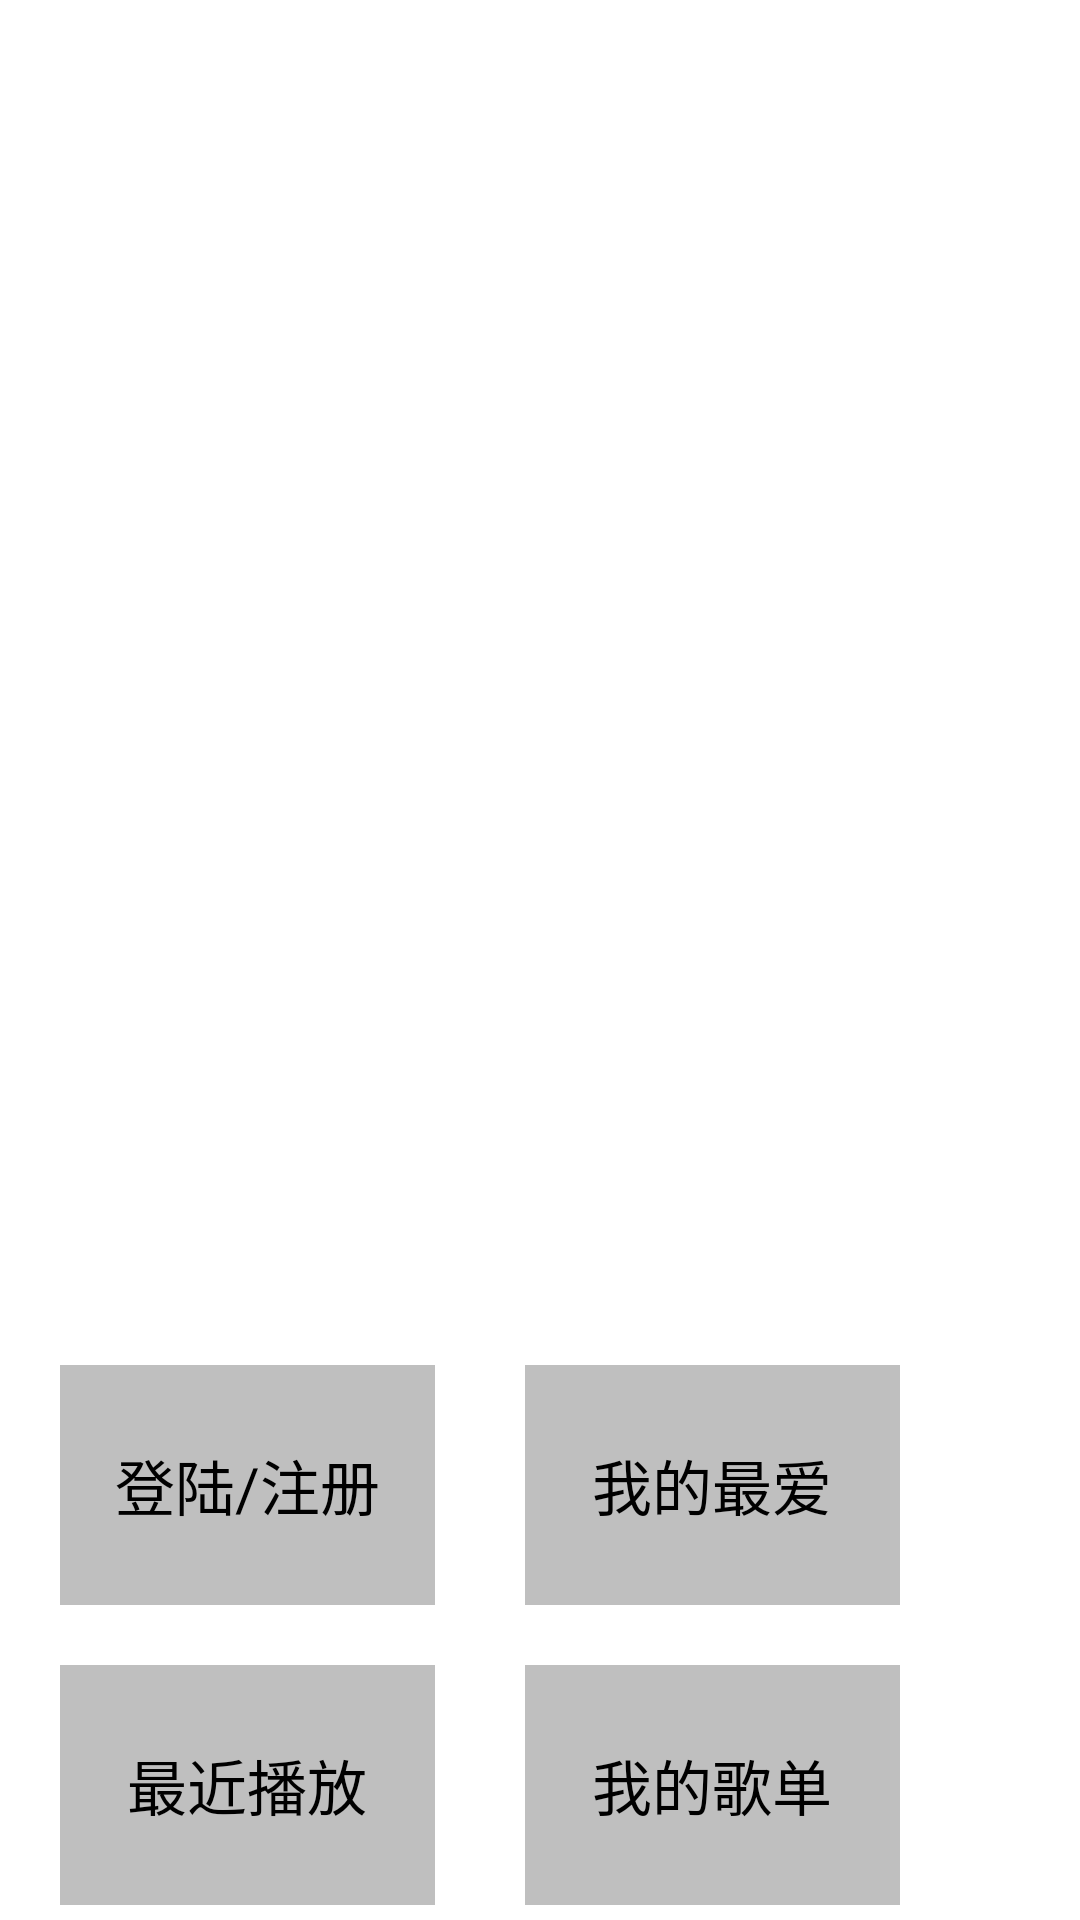

Layout XML and referenced resources for this Android screen:
<!-- AndroidManifest.xml: application theme AppTheme -->
<!-- res/layout/tabcontent_aboutme_viewpager_main.xml -->
<?xml version="1.0" encoding="utf-8"?>
<LinearLayout xmlns:android="http://schemas.android.com/apk/res/android"
    android:id="@+id/aboutme_layout"
    android:layout_width="match_parent"
    android:layout_height="match_parent"
    android:orientation="vertical"
    android:gravity="bottom" >
    <LinearLayout 
        android:layout_width="wrap_content"
	    android:layout_height="wrap_content"
        android:orientation="horizontal"
        android:layout_marginBottom="20dp">
	    <Button 
	        android:id="@+id/login_aboutme"
	        android:layout_width="125dp"
		    android:layout_height="80dp"
		    android:layout_marginLeft="20dp"
		    android:text="登陆/注册"
		    android:textColor="#000"
		    android:textSize="20dp"
		    android:background="#40000000"/>
	    <Button 
	        android:id="@+id/bestlove_aboutme"
	        android:layout_width="125dp"
		    android:layout_height="80dp"
		    android:layout_marginLeft="30dp"
		    android:text="我的最爱"
		    android:textColor="#000"
		    android:textSize="20dp"
		    android:background="#40000000"/>
    </LinearLayout>
    <LinearLayout 
        android:layout_width="wrap_content"
	    android:layout_height="wrap_content"
        android:orientation="horizontal"
        android:layout_marginBottom="5dp">
        <Button 
	        android:id="@+id/recentPlay_aboutme"
	        android:layout_width="125dp"
		    android:layout_height="80dp"
		    android:layout_marginLeft="20dp"
		    android:text="最近播放"
		    android:textColor="#000"
		    android:textSize="20dp"
		    android:background="#40000000"/>
        <Button 
	        android:id="@+id/myMusicList_aboutme"
	        android:layout_width="125dp"
		    android:layout_height="80dp"
		    android:layout_marginLeft="30dp"
		    android:text="我的歌单"
		    android:textColor="#000"
		    android:textSize="20dp"
		    android:background="#40000000"/>
    </LinearLayout>
</LinearLayout>
<!-- resources referenced by this layout -->
<resources>
  <style name="AppTheme" parent="AppBaseTheme">
          
      </style>
  <style name="AppBaseTheme" parent="android:Theme.Light">
          
      </style>
</resources>
